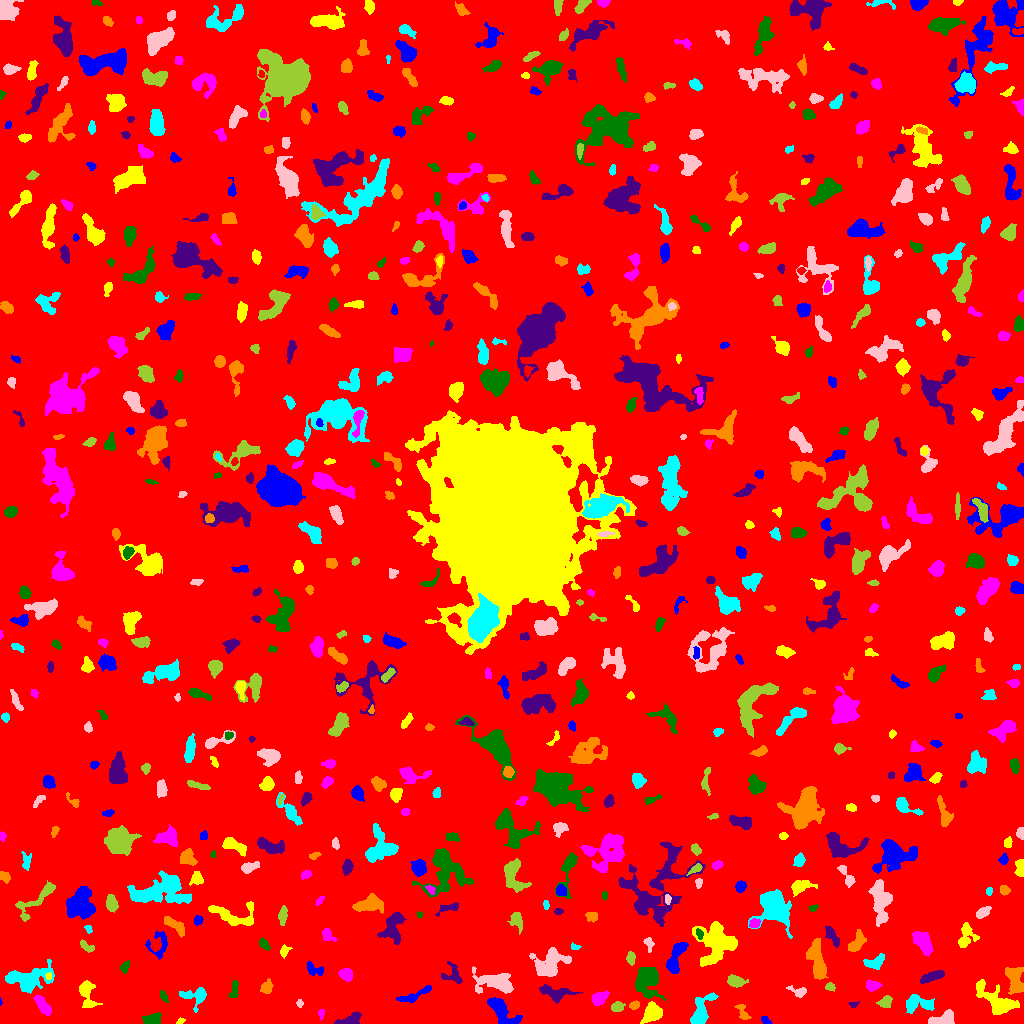

The data file committed next to this chart (first rows):
ID, X, Y, A, B, theta, total_flux, mu_max, mu_median, mu_mean, R_fwhm, R_e, R10, R90, x_start, x_end, y_start, y_end, area, greylevel
0, 518.5, 508.2, 303.7, 295.8, 0.8418, 1549765, 12.0, 1.0, 1.812, 101.8, 225, 85.58, 384.1, 0, 1023, 0, 1023, 855260, 1.812
1, 765.5, 3.131, 2.683, 1.653, -0.6601, 175.0, 5.0, 3.0, 2.574, 3.385, 2.646, 0.9772, 4.029, 761, 772, 0, 7, 68, 7.574
2, 180.6, 2.429, 2.215, 1.308, 0.538, 105.0, 4.0, 2.0, 2.333, 3.29, 2.185, 0.7979, 3.241, 176, 185, 0, 6, 45, 7.333
3, 321.1, 9.3, 2.681, 1.372, 1.49, 180.0, 6.0, 3.0, 3.103, 3.192, 2.394, 0.9772, 3.742, 318, 324, 3, 14, 58, 8.103
4, 152.8, 3.934, 4.316, 2.581, 0.2134, 992.0, 12.0, 6.0, 5.511, 5.47, 4.184, 1.693, 6.308, 142, 161, 0, 11, 180, 10.51
5, 350.5, 3.973, 7.189, 2.593, 0.3118, 402.0, 5.0, 2.0, 2.01, 4.754, 4.334, 1.693, 6.794, 334, 361, 0, 12, 200, 7.01
6, 742.8, 11.27, 5.336, 2.33, -1.035, 380.0, 5.0, 3.0, 2.857, 4.918, 3.868, 1.493, 5.863, 734, 751, 4, 19, 133, 6.857
7, 916.4, 20.31, 7.415, 3.949, -0.05746, 873.0, 6.0, 2.0, 2.568, 6.555, 5.202, 2.111, 8.704, 906, 934, 10, 29, 340, 7.568
8, 943.7, 4.785, 6.933, 2.948, 0.2958, 1188, 10.0, 5.0, 4.659, 6.555, 5.015, 1.954, 7.674, 928, 954, 0, 14, 255, 10.66
9, 616.9, 16.74, 2.837, 2.223, 0.2737, 440.0, 9.0, 3.0, 3.607, 3.742, 3.141, 1.262, 5.078, 611, 625, 12, 22, 122, 8.607
10, 126.2, 24.34, 9.054, 3.72, 0.8036, 1069, 8.0, 3.0, 3.674, 6.308, 5.499, 2.034, 8.593, 111, 138, 7, 35, 291, 7.674
11, 500.3, 13.56, 9.043, 3.856, -0.859, 2047, 12.0, 4.0, 4.579, 7.047, 6.18, 2.394, 9.885, 487, 522, 0, 26, 447, 9.579
12, 651.7, 11.13, 4.322, 3.428, 1.091, 2057, 19.0, 5.0, 6.572, 5.232, 4.652, 1.871, 7.818, 640, 662, 0, 22, 313, 13.57
13, 599.3, 25.4, 4.322, 2.809, 0.5318, 927.0, 9.0, 5.0, 4.879, 5.89, 4.442, 1.784, 6.77, 591, 609, 18, 33, 190, 8.879
14, 163.4, 27.29, 2.922, 1.496, -1.067, 203.0, 6.0, 2.0, 2.636, 3.478, 2.646, 0.9772, 4.146, 160, 168, 21, 33, 77, 9.636
15, 852.9, 19.58, 2.313, 1.28, 0.0665, 78.0, 5.0, 1.0, 1.5, 1.954, 1.871, 0.5642, 3.192, 848, 859, 16, 22, 52, 9.5
16, 634.4, 18.16, 2.52, 1.83, 0.3619, 415.0, 10.0, 5.0, 5.188, 3.785, 2.764, 1.128, 4.297, 629, 639, 14, 23, 80, 11.19
17, 700.8, 12.28, 9.535, 4.167, 1.178, 1910, 10.0, 5.0, 4.681, 8.137, 6.433, 2.459, 9.934, 690, 718, 0, 31, 408, 8.681
18, 299.5, 20.05, 1.791, 1.575, -1.443, 106.0, 5.0, 2.0, 2.12, 2.257, 2.111, 0.7979, 3.432, 296, 303, 16, 24, 50, 7.12
19, 885.6, 21.56, 3.252, 2.548, 0.593, 644.0, 11.0, 4.0, 4.567, 3.827, 3.523, 1.382, 5.726, 876, 892, 16, 28, 141, 9.567
20, 13.66, 20.44, 2.115, 1.76, -1.4, 140.0, 5.0, 2.0, 2.188, 2.821, 2.394, 0.9772, 3.785, 10, 17, 16, 25, 64, 7.188
21, 0.3519, 21.39, 1.77, 0.5436, -1.523, 54.0, 7.0, 3.0, 3.176, 1.382, 1.128, 0.0, 1.871, 0, 2, 18, 26, 17, 8.176
22, 86.96, 30.76, 7.729, 3.712, -1.374, 1241, 10.0, 3.0, 4.003, 5.67, 5.323, 2.034, 8.704, 79, 102, 16, 43, 310, 8.003
23, 43.13, 17.53, 5.634, 2.261, -0.9455, 1048, 11.0, 5.0, 4.852, 5.262, 4.549, 1.784, 7.024, 33, 51, 8, 28, 216, 9.852
24, 646.5, 44.21, 7.035, 5.366, 1.431, 2858, 14.0, 4.0, 4.779, 7.674, 6.84, 2.706, 11.1, 635, 666, 23, 56, 598, 9.779
25, 555.5, 30.39, 8.044, 3.375, -0.1664, 992.0, 8.0, 3.0, 3.071, 6.05, 5.262, 1.954, 8.575, 539, 582, 20, 39, 323, 8.071
26, 1014, 43.22, 7.579, 3.689, -1.299, 1820, 10.0, 5.0, 4.815, 7.939, 6.077, 2.459, 9.424, 1005, 1023, 29, 56, 378, 10.81
27, 196, 27.95, 6.801, 4.134, 0.02109, 750.0, 8.0, 2.0, 2.622, 4.687, 4.618, 1.784, 7.999, 179, 206, 11, 36, 286, 7.622
28, 798.9, 31.82, 4.617, 2.313, -0.2375, 293.0, 6.0, 2.0, 2.187, 3.785, 3.338, 1.262, 5.614, 786, 806, 26, 38, 134, 7.187
29, 830, 36.81, 2.311, 1.975, -0.5123, 215.0, 7.0, 2.0, 2.867, 2.523, 2.523, 0.9772, 4.297, 825, 835, 32, 41, 75, 8.867
30, 374.9, 27.37, 4.617, 3.362, 0.1926, 1076, 9.0, 4.0, 3.941, 6.05, 4.983, 1.954, 7.899, 365, 385, 18, 37, 273, 8.941
31, 414.7, 28.36, 10.31, 2.134, 0.4143, 459.0, 4.0, 2.0, 1.97, 6.383, 4.652, 1.871, 7.569, 396, 431, 21, 38, 233, 6.97
32, 997.1, 22.41, 12.14, 5.003, -0.5839, 2995, 11.0, 4.0, 4.724, 8.234, 7.838, 3.09, 12.4, 976, 1019, 9, 44, 634, 8.724
33, 872.5, 37.81, 3.465, 2.424, 0.003674, 636.0, 9.0, 4.0, 4.609, 4.442, 3.613, 1.493, 5.781, 866, 882, 32, 44, 138, 8.609
34, 234, 33.21, 5.035, 1.886, 1.44, 268.0, 4.0, 2.0, 2.127, 5.293, 3.568, 1.382, 5.557, 228, 238, 26, 43, 126, 7.127
35, 932.2, 46.95, 6.807, 2.017, 0.3412, 776.0, 8.0, 4.0, 3.66, 5.836, 4.549, 1.784, 7.047, 920, 944, 40, 53, 212, 8.66
36, 266.8, 36.28, 3.188, 2.503, 1.01, 678.0, 10.0, 4.0, 4.878, 4.652, 3.523, 1.382, 5.698, 260, 273, 30, 45, 139, 8.878
37, 28.36, 43.74, 10.27, 5.496, 0.1917, 2547, 11.0, 3.0, 3.523, 7.291, 7.378, 2.877, 12.42, 5, 54, 30, 64, 723, 8.523
38, 496.4, 41.27, 10.49, 4.863, -0.1921, 2304, 10.0, 3.0, 3.993, 8.078, 7.225, 2.764, 11.82, 472, 513, 30, 57, 577, 7.993
39, 735.3, 42.34, 4.324, 2.554, -0.1783, 922.0, 11.0, 4.0, 4.904, 4.72, 4.107, 1.596, 6.58, 727, 748, 36, 49, 188, 8.904
40, 174.7, 44.22, 2.39, 1.73, 1.544, 153.0, 5.0, 2.0, 2.25, 2.821, 2.459, 0.9772, 3.949, 171, 178, 39, 50, 68, 7.25
41, 313.8, 54.09, 4.979, 2.613, -0.3942, 375.0, 5.0, 2.0, 2.358, 4.72, 3.868, 1.493, 6.05, 307, 323, 48, 62, 159, 7.358
42, 48.79, 47.08, 1.541, 1.387, 1.502, 66.0, 4.0, 1.0, 1.535, 2.523, 1.871, 0.5642, 3.038, 45, 51, 44, 51, 43, 10.53
43, 346.1, 49.14, 3.215, 2.696, -0.4967, 626.0, 9.0, 4.0, 3.987, 4.618, 3.785, 1.493, 5.836, 338, 352, 42, 55, 157, 8.987
44, 124.9, 55.03, 2.166, 1.472, 1.137, 73.0, 3.0, 1.0, 0.8022, 2.585, 2.185, 0.7979, 3.478, 120, 129, 50, 63, 91, 6.802
45, 452.7, 47.77, 5.599, 4.497, -0.5608, 477.0, 6.0, 2.0, 2.208, 4.983, 4.478, 1.693, 7.247, 441, 462, 40, 62, 216, 7.208
46, 817.4, 62.16, 10.61, 3.444, -1.37, 2845, 14.0, 5.0, 5.645, 7.247, 6.956, 2.585, 11.03, 806, 828, 44, 85, 504, 9.645
47, 874.9, 61.23, 5.427, 2.965, 0.332, 487.0, 5.0, 2.0, 2.353, 5.499, 4.549, 1.784, 6.864, 863, 884, 54, 70, 207, 7.353
48, 550.4, 60.05, 9.096, 6.375, 0.5483, 3084, 12.0, 5.0, 4.998, 8.867, 7.838, 3.038, 12.18, 529, 571, 47, 76, 617, 8.998
49, 630.7, 65.3, 2.904, 1.942, 1.559, 277.0, 6.0, 3.0, 2.638, 4.107, 3.038, 1.128, 4.754, 626, 635, 58, 72, 105, 8.638
50, 792.6, 65.48, 3.786, 2.143, -1.406, 346.0, 5.0, 3.0, 2.703, 4.72, 3.7, 1.382, 5.642, 788, 797, 57, 74, 128, 7.703
51, 675, 64, 9.418, 3.087, 1.217, 1373, 9.0, 3.0, 3.803, 6.18, 5.585, 2.185, 8.974, 666, 688, 50, 81, 361, 8.803
52, 284.4, 72.84, 2.936, 2.092, 1.12, 220.0, 6.0, 2.0, 2.34, 3.141, 2.932, 0.9772, 4.72, 280, 292, 65, 79, 94, 7.34
53, 922.6, 81.88, 5.899, 3.448, -0.9877, 1290, 8.0, 4.0, 3.739, 7.569, 5.754, 2.257, 8.813, 912, 933, 67, 92, 345, 8.739
54, 263.9, 79.26, 3.244, 1.859, -0.8516, 244.0, 6.0, 3.0, 2.416, 4.068, 3.192, 1.128, 4.787, 259, 270, 73, 86, 101, 8.416
55, 393.1, 97.11, 8.362, 4.816, 1.275, 1748, 8.0, 4.0, 4.018, 9.184, 6.91, 2.706, 10.39, 377, 406, 79, 111, 435, 8.018
56, 857.2, 81.07, 5.561, 2.827, 0.9314, 814.0, 8.0, 3.0, 3.479, 5.971, 4.583, 1.784, 7.247, 848, 866, 72, 94, 234, 8.479
57, 575.2, 76.48, 2.555, 1.432, -0.1256, 108.0, 4.0, 2.0, 2.0, 3.478, 2.326, 0.7979, 3.523, 571, 581, 74, 81, 54, 7.0
58, 648.6, 80.24, 3.455, 2.056, -1.27, 279.0, 6.0, 2.0, 2.79, 3.949, 3.038, 1.128, 4.754, 643, 654, 71, 86, 100, 8.79
59, 87.11, 76.37, 4.237, 1.924, -0.5718, 275.0, 4.0, 2.0, 2.434, 5.232, 3.385, 1.382, 5.171, 80, 94, 71, 84, 113, 7.434
... 643 more rows
